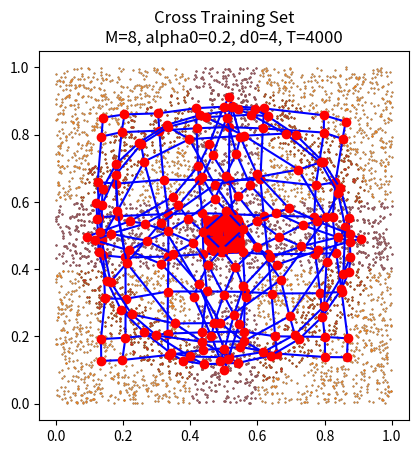

Recreate this plot in Python. (Note: this script raises an exception after producing the figure.)
"""
File: som.py
[redacted]
Assignment 2
Date: 28 September 2018
"""

import numpy as np
import matplotlib.pyplot as plt
from mpl_toolkits.mplot3d import Axes3D

"""
Generates animation of the learning process
"""
def animate(data, som, maxIter, alpha_0, d_0):
    som.learn(data, maxIter, alpha_0, d_0, True)
    plt.show()
    
"""
Plots the before and after results of the Kohonen Net's learning
Can plot in 2 and 3 dimensions
"""
def plotAll(data, som, t, alpha0, d0, title):
    plot(data, som, alpha0, d0, 0, title)
    som.learn(data, t, alpha0, d0)
    plot(data, som, alpha0, d0, t, title)

"""
Responsible for plotting the SOM and the test data
Works with both 2 and 3 dimensional plots
""" 
def graph(data, som, alpha0, d0, t, title):
    if(som.n == 3):
        plt3d = plt.figure().gca(projection='3d')
        plt3d.scatter(data[:,0], data[:,1], data[:,2], s=0.2)
        drawLattice(som, plt3d)
    else:
        plt.scatter(data[:,0], data[:,1], s=.2)
        plt.gca().set_aspect('equal')
        drawLattice(som)
    xs,ys,zs = [],[],[]
    for j in range(som.m):
        for k in range(som.m):
            xs.append(som.weights[j,k][0])
            ys.append(som.weights[j,k][1])
            if(som.n == 3):
                zs.append(som.weights[j,k][2])
    plt.title(title + "\nM=" + str(som.m) + ", alpha0=" + str(alpha0) +
              ", d0=" + str(d0) + ", T=" + str(t))
    if (som.n == 3):
        plt3d.plot(xs,ys,zs,'ro')
    else:
        plt.plot(xs,ys,'ro')

"""
Plot and show the SOM and the data
"""
def plot(data, som, alpha0, d0, t, title):
    graph(data, som, alpha0, d0, t, title)
    plt.show()
    
"""
Draws the lattice connecting all of the neurons in a SOM
"""
def drawLattice(som, plotter=plt):
    hasPrev = False
    for k in range(som.m):
        for j in range(som.m):
            h1_comps, h2_comps, v1_comps, v2_comps = [],[],[],[]
            neuron_h = som.weights[j,k]
            neuron_v = som.weights[k,j]
            for n in range(som.n):
                h1_comps.append(neuron_h[n])
                v1_comps.append(neuron_v[n])
            if (hasPrev):
                for n in range(som.n):
                    h2_comps.append(prevNeuron_h[n])
                    v2_comps.append(prevNeuron_v[n])
                plotLine(h1_comps, h2_comps, plotter)
                plotLine(v1_comps, v2_comps, plotter)
            prevNeuron_h, prevNeuron_v = neuron_h, neuron_v
            hasPrev = True
        hasPrev = False

"""
Plots the connection between two points
"""
def plotLine(pointOne, pointTwo, plotter):
    if (len(pointOne) == 2):
        plotter.plot([pointOne[0],pointTwo[0]],
                 [pointOne[1],pointTwo[1]],'b')
    if (len(pointOne) == 3):
        plotter.plot([pointOne[0],pointTwo[0]],
                 [pointOne[1],pointTwo[1]],
                 [pointOne[2],pointTwo[2]],'b')
        
"""
A SOM object
"""
class SOM():
    
    """
    Param m - length/width for a square grid
    Param n - dimensionality of the weights
    """
    def __init__(self, m, n):
        self.m = m
        self.n = n
        self.weights = (np.random.random((m,m,n))/10)+0.45

    """
    Method responsible for updating the weights of the SOM
    """
    def learn(self, data, maxIter, alpha_0, d_0, animate=False):
        
        #Iterate t from 0 to T
        for t in range(maxIter):
                
            #Compute current neighborhood radius d and learning rate alpha
            d_t = int(np.ceil(d_0 * (1 - (t / maxIter))))
            alpha_t = alpha_0 * (1 - (t / maxIter))
            
            #Pick an input e from the training set at random
            e = data[np.random.random_integers(len(data) - 1)]
            #print(e)
            
            #Find the winning unit whose weights are closest to this e
            jwin, kwin = self.findWinner(e)

            #Loop over the neighbors of this winner, adjusting their weights
            neighbors = self.getNeighbors(jwin, kwin, d_t)
            for neighbor in neighbors:
                 u = self.weights[neighbor[0],neighbor[1]]
                 u += (alpha_t * (e - u))
                 self.weights[neighbor[0],neighbor[1]] = u

            if (animate == True and t % 100 == 0):
                plt.clf()
                graph(data, som, alpha_0, d_0, t, "Animation")
                plt.pause(0.05)
                     
    """
    Find the winner, given a vector e
    """
    def findWinner(self, e):
        minDist = float('Inf')
        jwin = 0
        kwin = 0
        for j in range(self.m):
            for k in range(self.m):
                dist = np.sum((e - self.weights[j,k])**2)
                if (dist < minDist):
                    minDist = dist
                    jwin, kwin = j, k
        return jwin, kwin

    """
    Find the neighbors of a neuron given its j and k position and a neighborhood size
    """
    def getNeighbors(self, j, k, d):
        j_min = j - d
        if (j_min < 0): j_min = 0
        j_max = j + d
        if (j_max > self.m - 1): j_max = self.m - 1
        k_min = k - d
        if (k_min < 0): k_min = 0
        k_max = k + d
        if (k_max > self.m - 1): k_max = self.m - 1

        indexLyst = []
        for j_comp in range(j_min, j_max+1):
            for k_comp in range(k_min, k_max+1):
                indexLyst.append((j_comp, k_comp))        
        return indexLyst

#Parts 1-4 Learning with a Square and Building the SOM
print("Close pop up windows to advance")
print("Plotting parts one through four...")
data = np.random.random((5000, 2))
som = SOM(8, 2)
plotAll(data, som, 4000, 0.2, 4,"Square Training Set")

#Part 5 Learning with a Ring
print("Plotting part five...")
r = (data[:,0]-0.5)**2 + (data[:,1]-0.5)**2
subset = data[np.logical_and(r<0.2,r>0.1)]
som = SOM(8,2)
plotAll(subset, som, 4000, 0.2, 4, "Ring Training Set")

#Extra Credit
print("Extra Credit...")

#Learn with a Cross
print("Learning with a cross...")
x, y = data[:,0], data[:,1]
crossSet = data[np.logical_or(np.logical_and(x>.4,x<.6),np.logical_and(y>.4,y<.6))]
som = SOM(8,2)
plotAll(crossSet, som, 4000, 0.2, 4, "Cross Training Set")

#Learn with an X
#diagOne = y / x
#diagTwo = (y-1)/-x
#xSet = data[np.logical_or(np.logical_and(diagOne>.9,diagOne<1),np.logical_and(diagTwo>.9,diagTwo<1))]
#plotAll(xSet, som, 4000, 0.2, 4, "X Training Set")

#Learn with a Semi-Ring
#semiRingSet = data[np.logical_and(np.logical_and(r<0.2,r>0.1),x<0.5)]
#plotAll(semiRingSet, som, 4000, 0.2, 4, "Semi-Ring Training Set")

#Three Dimensions
print("Three dimensions...")
som3d = SOM(8,3)
data3d = np.random.random((5000,3))
plotAll(data3d, som3d, 4000, 0.2, 4, "3D Cube Training Set")

#Animations
print("Generating animations... (Do not close window until animation has stopped)")
som = SOM(8, 2)
animate(data, som, 4000, 0.2, 4)
animate(subset, som, 4000, 0.2, 4)
animate(crossSet, som, 4000, 0.2, 4)

#Print to the user that all tests have been completed
print("DONE")
